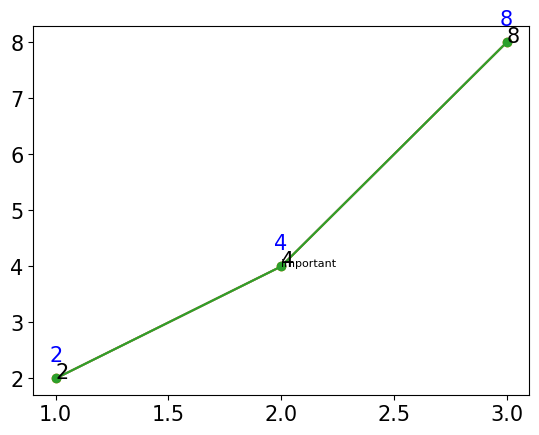

Python code for this plot: (Note: this script raises an exception after producing the figure.)
#note030_adding_text.py
#prepare libraries and settings

import matplotlib.pyplot as plt
import matplotlib
matplotlib.rcParams['font.family']='Batang'
matplotlib.rcParams['font.size']=15
matplotlib.rcParams['axes.unicode_minus']=False

x=[1,2,3]
y=[2,4,8]


########## 1. ADD TEXT (SYNTAX)
#syntax: plt.text(x,y,s) where x, y = float values, position to place the text and s is string
plt.plot(x,y)
plt.text(2,4,'important', fontsize=8)   #result: text will appear in the place of x=2, y=4 with fontsize 8


########## 2. ADD TEXT WITH ENUMERATE()
#1) scneario: I want to add text right next to the marker (where x value and y value meets)
plt.plot(x,y,marker='o')
for idx, txt in enumerate(y):
    plt.text(x[idx], y[idx], txt)       #result: 2,4,8 will apear right next to marker
  
#2) because text is not very visible (as it is covered by marker and line), let's move the text
plt.plot(x,y,marker='o')
for idx, txt in enumerate(y):
    plt.text(x[idx], y[idx]+0.3, txt, ha='center', color='blue')    #ha: horizontal alignment

#3) how looping in enumerate() works:
grocery = ['bread', 'milk', 'butter']
#3-1)
for item in enumerate(grocery):
    print(item)                          #result: (0, 'bread') (1, 'milk') (2, 'butter')         
#3-2)
for count, item in enumearte(grocery):
    print(count, item)                    #result: 1 bread  1 milk  2 butter
#3-3)
for count, item in enumerate(grocery,100):
    print(count, item)                    #result: 100 bread  101 mil   102 butter
    
    
# ref:https://www.programiz.com/python-programming/methods/built-in/enumerate

  
